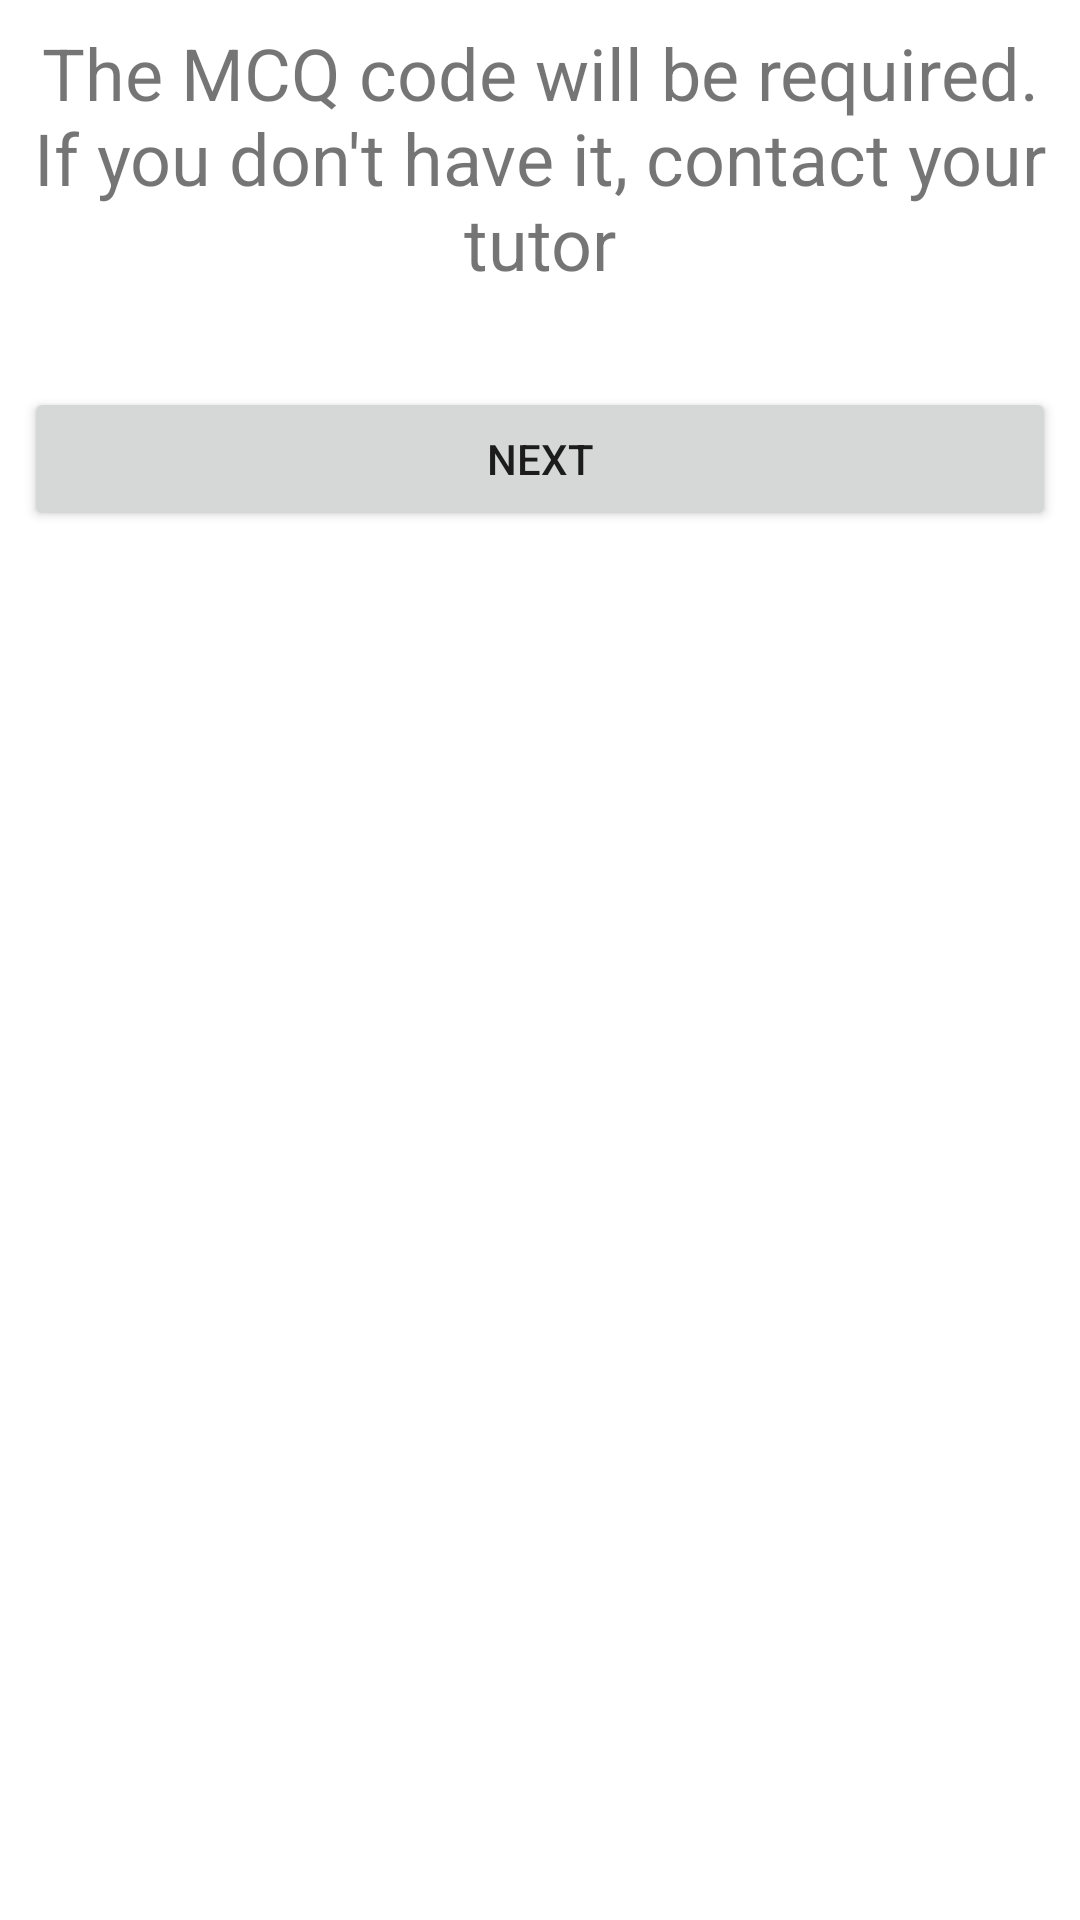

Here is an Android app screen rendered from its layout file. Give the layout XML and the strings, colors and styles it references.
<!-- AndroidManifest.xml: application theme Theme.DigitalICQTutor -->
<!-- res/layout/activity_info_message.xml -->
<?xml version="1.0" encoding="utf-8"?>
<androidx.constraintlayout.widget.ConstraintLayout xmlns:android="http://schemas.android.com/apk/res/android"
    xmlns:app="http://schemas.android.com/apk/res-auto"
    xmlns:tools="http://schemas.android.com/tools"
    android:layout_width="match_parent"
    android:layout_height="match_parent"
    tools:context=".InfoMessageActivity">

    <TextView
        android:id="@+id/tvInformationMessage"
        android:layout_width="0dp"
        android:layout_height="wrap_content"
        android:layout_marginStart="@dimen/text_margin_standard"
        android:layout_marginLeft="@dimen/text_margin_standard"
        android:layout_marginTop="@dimen/text_margin_standard"
        android:layout_marginEnd="@dimen/text_margin_standard"
        android:layout_marginRight="@dimen/text_margin_standard"
        android:gravity="center|center_horizontal"
        android:text="The MCQ code will be required. If you don't have it, contact your tutor"
        android:textSize="@dimen/text_size_large"
        app:layout_constraintEnd_toEndOf="parent"
        app:layout_constraintStart_toStartOf="parent"
        app:layout_constraintTop_toTopOf="parent" />

    <Button
        android:id="@+id/btNext"
        android:layout_width="0dp"
        android:layout_height="wrap_content"
        android:layout_marginStart="@dimen/text_margin_standard"
        android:layout_marginLeft="@dimen/text_margin_standard"
        android:layout_marginTop="@dimen/text_margin_very_high"
        android:layout_marginEnd="@dimen/text_margin_standard"
        android:layout_marginRight="@dimen/text_margin_standard"
        android:text="NEXT"
        app:layout_constraintEnd_toEndOf="parent"
        app:layout_constraintHorizontal_bias="1.0"
        app:layout_constraintStart_toStartOf="parent"
        app:layout_constraintTop_toBottomOf="@+id/tvInformationMessage" />


</androidx.constraintlayout.widget.ConstraintLayout>
<!-- resources referenced by this layout -->
<resources>
  <dimen name="text_margin_standard">8dp</dimen>
  <dimen name="text_margin_very_high">32dp</dimen>
  <dimen name="text_size_large">24sp</dimen>
  <style name="Theme.DigitalICQTutor" parent="Theme.MaterialComponents.DayNight.DarkActionBar">
          
          <item name="colorPrimary">@color/purple_500</item>
          <item name="colorPrimaryVariant">@color/purple_700</item>
          <item name="colorOnPrimary">@color/white</item>
          
          <item name="colorSecondary">@color/teal_200</item>
          <item name="colorSecondaryVariant">@color/teal_700</item>
          <item name="colorOnSecondary">@color/black</item>
          
          <item name="android:statusBarColor" tools:targetApi="l">?attr/colorPrimaryVariant</item>
          
      </style>
  <color name="purple_500">#FF6200EE</color>
  <color name="purple_700">#FF3700B3</color>
  <color name="white">#FFFFFFFF</color>
  <color name="teal_200">#FF03DAC5</color>
  <color name="teal_700">#FF018786</color>
  <color name="black">#FF000000</color>
</resources>
